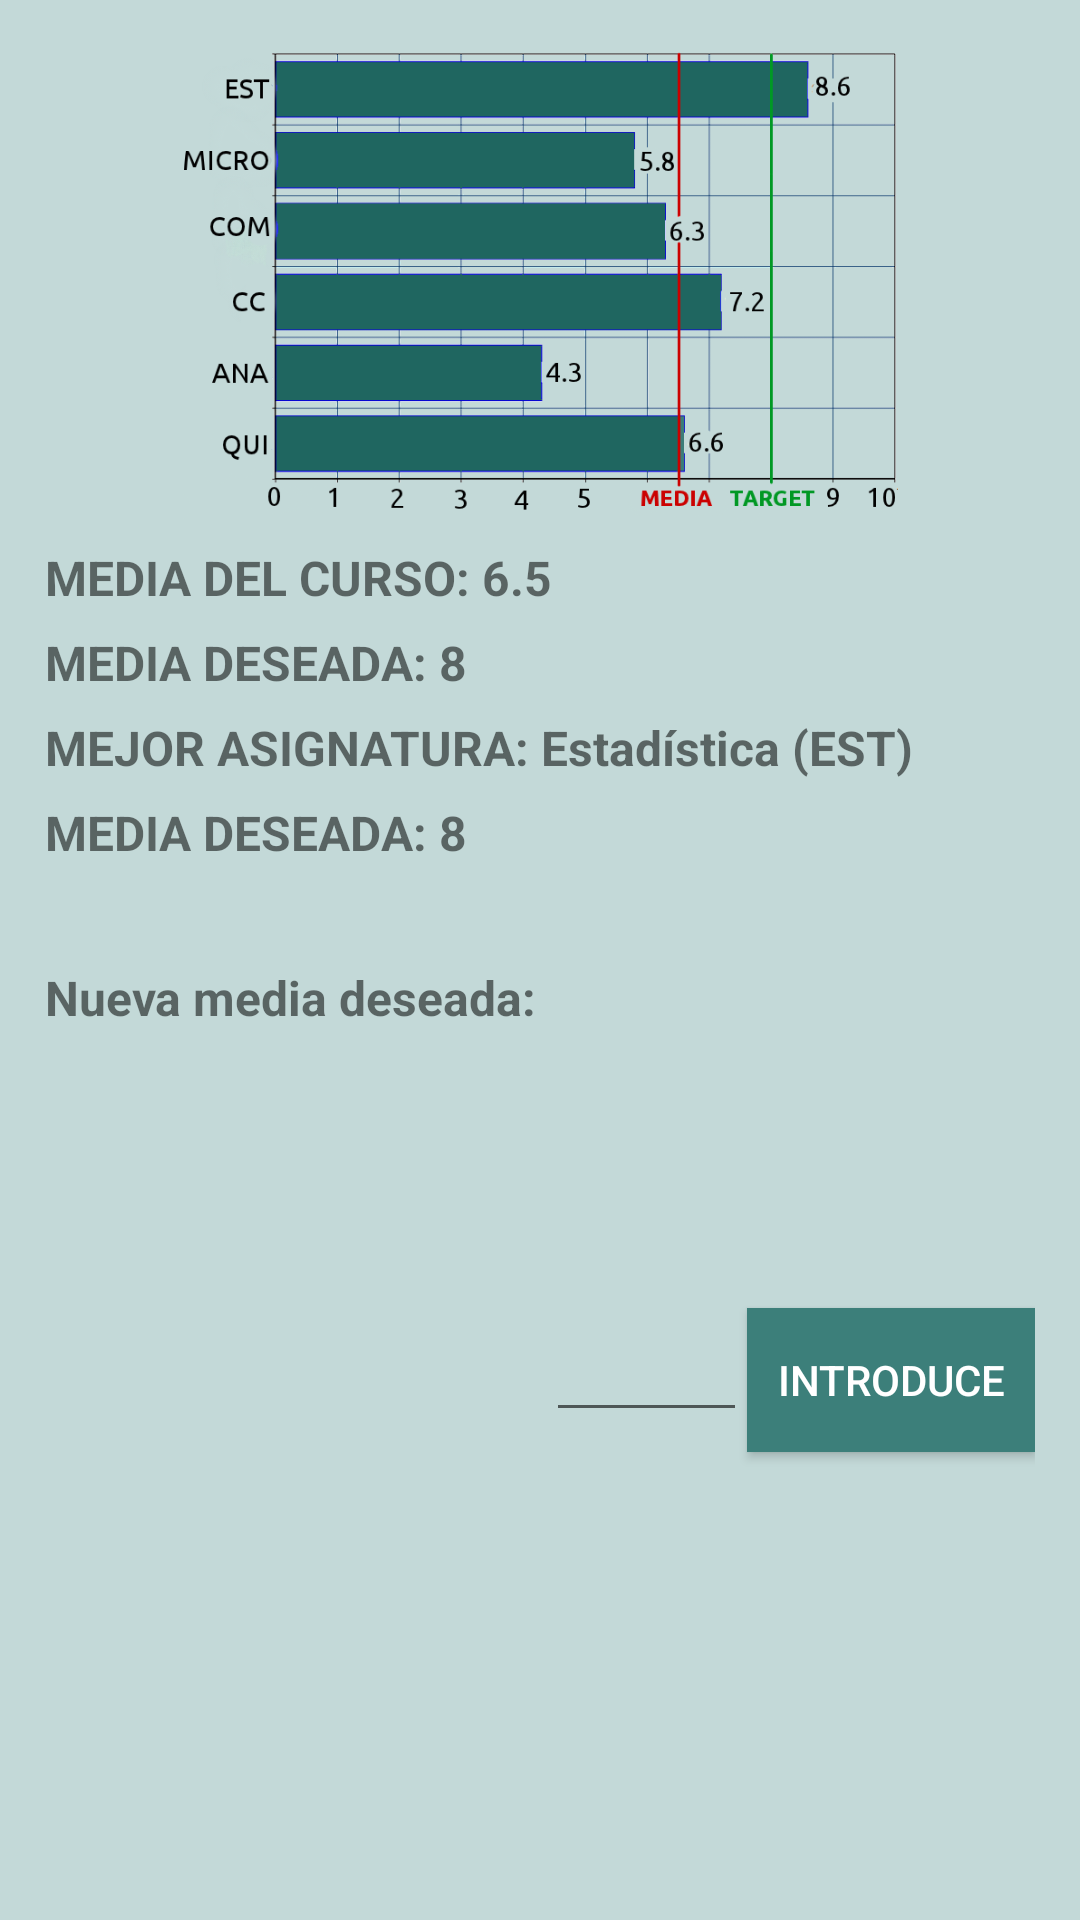

The Android layout XML behind this screen, and the referenced resources:
<!-- AndroidManifest.xml: application theme AppTheme -->
<!-- res/layout/fragment_notas_generales.xml -->
<?xml version="1.0" encoding="utf-8"?>
<LinearLayout xmlns:android="http://schemas.android.com/apk/res/android"
    android:orientation="vertical" android:layout_width="match_parent"
    android:layout_height="match_parent"
    android:background="#C3D9D8"
    android:padding="45px">

    <ImageView android:id="@+id/gen_graph"
        android:layout_width="match_parent"
        android:layout_height="480px"
        android:src="@drawable/gen_graph"/>

    <TextView
        android:layout_width="wrap_content"
        android:layout_height="wrap_content"
        android:text="MEDIA DEL CURSO: 6.5"
        android:layout_marginTop="20px"
        android:textStyle="bold"
        android:textSize="16sp"/>

    <TextView
        android:layout_width="wrap_content"
        android:layout_height="wrap_content"
        android:text="MEDIA DESEADA: 8"
        android:layout_marginTop="20px"
        android:textStyle="bold"
        android:textSize="16sp"/>

    <TextView
        android:layout_width="wrap_content"
        android:layout_height="wrap_content"
        android:text="MEJOR ASIGNATURA: Estadística (EST)"
        android:layout_marginTop="20px"
        android:textStyle="bold"
        android:textSize="16sp"/>

    <TextView
        android:layout_width="wrap_content"
        android:layout_height="wrap_content"
        android:text="MEDIA DESEADA: 8"
        android:layout_marginTop="20px"
        android:textStyle="bold"
        android:textSize="16sp"/>

    <RelativeLayout
        android:layout_width="match_parent"
        android:layout_height="match_parent"
        android:orientation="horizontal">

        <TextView
            android:layout_width="wrap_content"
            android:layout_height="wrap_content"
            android:text="Nueva media deseada:"
            android:layout_marginTop="100px"
            android:textStyle="bold"
            android:textSize="16sp"
            android:id="@+id/textView3" />

        <EditText
            android:layout_width="67dp"
            android:layout_height="wrap_content"
            android:inputType="number"
            android:ems="10"
            android:id="@+id/edit_genNota"
            android:layout_centerVertical="true"
            android:layout_toRightOf="@+id/textView3"
            android:layout_toLeftOf="@+id/introButton"
            android:layout_toStartOf="@+id/introButton" />

        <Button
            style="?android:attr/buttonStyleSmall"
            android:layout_width="wrap_content"
            android:layout_height="wrap_content"
            android:text="Introduce"
            android:id="@+id/introButton"
            android:textColor="#FFFFFF"
            android:background="@drawable/button_custom1"
            android:paddingLeft="10dp"
            android:paddingRight="10dp"
            android:layout_alignTop="@+id/edit_genNota"
            android:layout_alignParentRight="true"
            android:layout_alignParentEnd="true" />

    </RelativeLayout>

</LinearLayout>
<!-- resources referenced by this layout -->
<resources>
  <!-- drawable button_custom1 (drawable) -->
  <?xml version="1.0" encoding="utf-8"?>
  <selector xmlns:android="http://schemas.android.com/apk/res/android">
      <item android:state_pressed="true" android:drawable="@drawable/custom_green_dark"/> 
      <item android:state_focused="true" android:drawable="@drawable/custom_green_dark"/> 
      <item android:drawable="@drawable/custom_green_light"/> 
  </selector>
  <!-- drawable gen_graph: png bitmap (drawable, 45232 bytes) -->
  <style name="AppTheme" parent="Theme.AppCompat.Light.DarkActionBar">
      
          
          
          
          
          <item name="android:colorPrimary">#000000</item>
          
          <item name="android:colorPrimaryDark">#000000</item>
          
          <item name="android:colorAccent">#000000</item>
      </style>
</resources>
